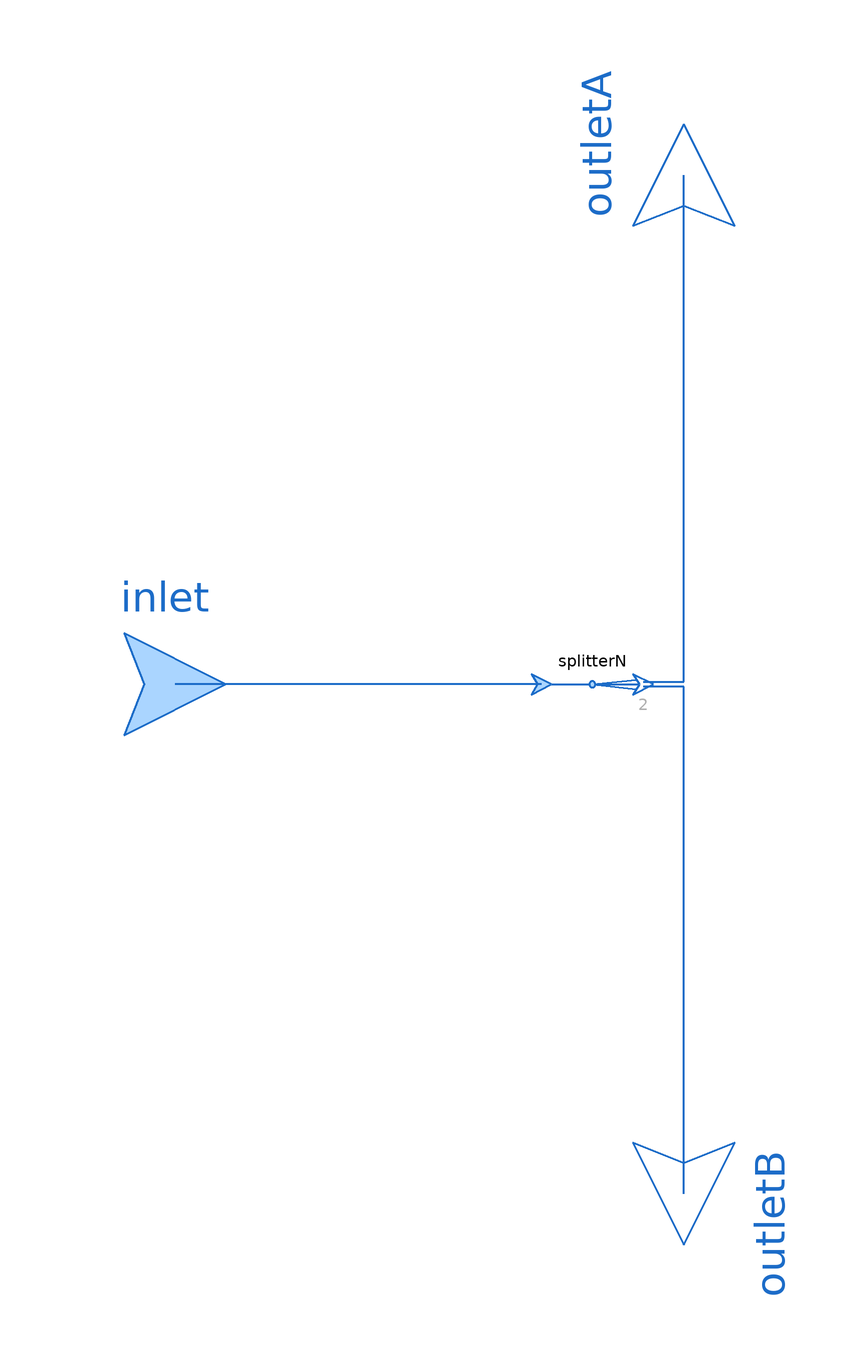

The Modelica model whose source follows is shown above as a component diagram (icons at their Placement, wires along their Line points).

model SplitterT1 "Splitter with one inlet and two outlets"

  extends ThermofluidStream_v2.Utilities.DropOfCommonsPlus;

  replaceable package Medium = Media.myMedia.Interfaces.PartialMedium "Medium model"
    annotation (choicesAllMatching=true, Documentation(info="<html>
<p>Medium package used in the Component. Make sure it is the same one as all the components connected to all fluid ports are using. </p>
</html>"));
  parameter Utilities.Units.Inertance L=dropOfCommons.L "Inertance of each inlet/outlet"
    annotation (Dialog(tab="Advanced"));

  Interfaces.Inlet inlet(redeclare package Medium = Medium)
    annotation (Placement(transformation(extent={{-20,-20},{20,20}}, rotation=0, origin={-100,0})));
  Interfaces.Outlet outletA(redeclare package Medium = Medium)
    annotation (Placement(transformation(extent={{-20,-20},{20,20}}, rotation=90, origin={0,100})));
  Interfaces.Outlet outletB(redeclare package Medium = Medium)
    annotation (Placement(transformation(extent={{-20,-20},{20,20}}, rotation=-90, origin={0,-100})));
  SplitterN splitterN(final N=2, final L=L, redeclare package Medium = Medium)
    annotation (Placement(transformation(extent={{-28,-10},{-8,10}})));

equation
  connect(splitterN.inlet, inlet) annotation (Line(
      points={{-28,0},{-100,0}},
      color={28,108,200},
      thickness=0.5));
  connect(splitterN.outlets[2], outletA) annotation (Line(
      points={{-8,0.5},{0,0.5},{0,100}},
      color={28,108,200},
      thickness=0.5));
  connect(outletB, splitterN.outlets[1]) annotation (Line(
      points={{0,-100},{0,-0.5},{-8,-0.5}},
      color={28,108,200},
      thickness=0.5));
  annotation (Icon(coordinateSystem(preserveAspectRatio=true), graphics={
        Text(visible=displayInstanceName,
          extent={{-150,-65},{150,-25}},
          textString="%name",
          textColor=dropOfCommons.instanceNameColor,
          rotation=90),
        Line(
          points={{-100,0},{0,0}},
          color={28,108,200},
          thickness=0.5),
        Line(
          points={{0,0},{0,-100}},
          color={28,108,200},
          thickness=0.5),
        Line(
          points={{0,0},{0,100}},
          color={28,108,200},
          thickness=0.5),
        Ellipse(
          extent={{-6,6},{6,-6}},
          lineColor={28,108,200},
          fillColor={170,213,255},
          fillPattern=FillPattern.Solid,
          lineThickness=0.5),
        Text(
          extent={{-60,120},{-20,80}},
          textColor={175,175,175},
          textString="A"),
        Text(
          extent={{-60,-80},{-20,-120}},
          textColor={175,175,175},
          textString="B")}),
    Diagram(coordinateSystem(preserveAspectRatio=true)));
end SplitterT1;